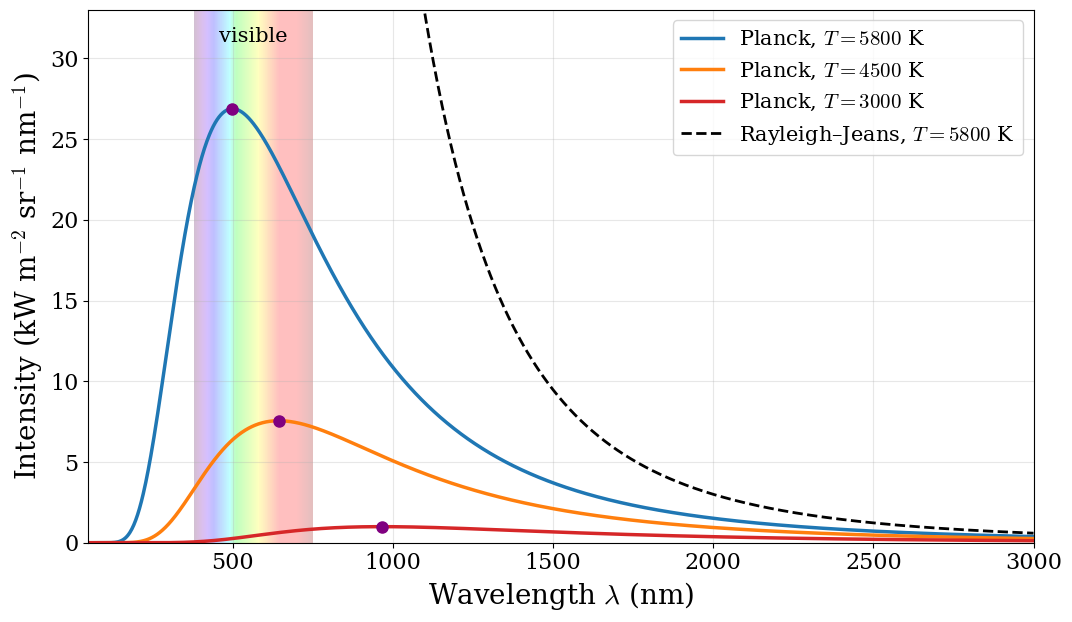

This figure's Python source: (Note: this script raises an exception after producing the figure.)
"""Figures for chapter 2: black-body radiation, photoelectric effect, hydrogen spectrum.

Usage (from the project root):  python3 scripts/make_figures_ch2.py img
"""
import sys
import numpy as np
import matplotlib
matplotlib.use("Agg")
import matplotlib.pyplot as plt
from matplotlib.patches import Rectangle

OUT = sys.argv[1] if len(sys.argv) > 1 else "img"
plt.rcParams.update({"font.family": "serif", "mathtext.fontset": "cm", "font.size": 16,
                     "axes.labelsize": 20, "legend.fontsize": 15, "figure.dpi": 100})
PURPLE = "purple"
C = plt.rcParams["axes.prop_cycle"].by_key()["color"]
h, c, kB = 6.62607e-34, 2.99792e8, 1.380649e-23


def wl_to_rgb(wl):
    """Approximate RGB color of a visible wavelength in nm."""
    if 380 <= wl < 440: r, g, b = -(wl - 440) / 60, 0, 1
    elif wl < 490: r, g, b = 0, (wl - 440) / 50, 1
    elif wl < 510: r, g, b = 0, 1, -(wl - 510) / 20
    elif wl < 580: r, g, b = (wl - 510) / 70, 1, 0
    elif wl < 645: r, g, b = 1, -(wl - 645) / 65, 0
    elif wl <= 780: r, g, b = 1, 0, 0
    else: r, g, b = 0, 0, 0
    f = 0.3 + 0.7 * (wl - 380) / 40 if wl < 420 else (0.3 + 0.7 * (780 - wl) / 80 if wl > 700 else 1)
    return (r * f, g * f, b * f)


# ---------------------------------------------------------------- black body
lam = np.linspace(50e-9, 3000e-9, 1500)
def planck(l, T):
    return 2 * h * c**2 / l**5 / np.expm1(h * c / (l * kB * T))
def rj(l, T):
    return 2 * c * kB * T / l**4
fig, ax = plt.subplots(figsize=(11, 6.5))
for i, wl in enumerate(np.arange(380, 750, 2)):
    ax.add_patch(Rectangle((wl, 0), 2, 1e3, color=wl_to_rgb(wl), alpha=0.25, lw=0))
scale = 1e-9 * 1e-3  # W m^-3 sr^-1 -> kW m^-2 sr^-1 nm^-1
for T, col in ((5800, C[0]), (4500, C[1]), (3000, C[3])):
    ax.plot(lam * 1e9, planck(lam, T) * scale, color=col, lw=2.5, label=f"Planck, $T={T}$ K")
    lmax = 2.898e-3 / T
    ax.plot(lmax * 1e9, planck(lmax, T) * scale, "o", color=PURPLE, ms=8, zorder=5)
ax.plot(lam * 1e9, rj(lam, 5800) * scale, color="k", ls="--", lw=2, label="Rayleigh–Jeans, $T=5800$ K")
ax.text(565, 31, "visible", ha="center", fontsize=15)
ax.set_xlabel(r"Wavelength $\lambda$ (nm)")
ax.set_ylabel(r"Intensity (kW m$^{-2}$ sr$^{-1}$ nm$^{-1}$)")
ax.set_xlim(50, 3000)
ax.set_ylim(0, 33)
ax.grid(alpha=0.3)
ax.legend(loc="upper right")
fig.tight_layout()
fig.savefig(f"{OUT}/Blackbody.png", dpi=100)
plt.close(fig)

# ---------------------------------------------------------------- photoelectric effect
heV = 4.135668e-15
nu = np.linspace(0, 1.6e15, 400)
fig, ax = plt.subplots(figsize=(11, 6.5))
for f in np.arange(4.0e14, 7.9e14, 0.5e13):
    ax.add_patch(Rectangle((f / 1e14, 0), 0.05, 10, color=wl_to_rgb(c / f * 1e9), alpha=0.25, lw=0))
for name, phi, col in (("cesium", 2.1, C[0]), ("sodium", 2.3, C[1]), ("zinc", 4.3, C[2])):
    nu0 = phi / heV
    nn = nu[nu >= nu0]
    ax.plot(nn / 1e14, heV * nn - phi, color=col, lw=2.5, label=f"{name} ($\\phi={phi}$ eV)")
    ax.plot(nn / 1e14, heV * nn - phi, color=col, lw=2.5)
    ax.plot(nu0 / 1e14, 0, "o", color=PURPLE, ms=9, zorder=5)
ax.text(5.9, 3.6, "visible", ha="center", fontsize=15)
ax.annotate(r"slope $=h$", xy=(13.0, heV * 13e14 - 4.3), xytext=(13.6, 0.7), fontsize=16,
            arrowprops=dict(arrowstyle="->", lw=1.3))
ax.set_xlabel(r"Frequency of the light $\nu$ ($10^{14}$ Hz)")
ax.set_ylabel(r"$K_\mathrm{max}$ of the electrons (eV)")
ax.set_xlim(0, 16)
ax.set_ylim(0, 4)
ax.grid(alpha=0.3)
ax.legend(loc="upper left")
fig.tight_layout()
fig.savefig(f"{OUT}/Photoelectric.png", dpi=100)
plt.close(fig)

# ---------------------------------------------------------------- hydrogen spectrum
fig = plt.figure(figsize=(12, 9.5))
ax = fig.add_axes([0.1, 0.27, 0.86, 0.7])
E = lambda n: -13.6057 / n**2
for n in range(1, 8):
    ax.hlines(E(n), 0, 10, color="k", lw=1.5)
    if n <= 4:
        ax.text(10.15, E(n), f"$n={n}$", va="center", fontsize=15)
ax.hlines(0, 0, 10, color="k", lw=1, ls="--")
ax.text(10.15, 0.3, r"$n=5,6,\ldots,\infty$", va="center", fontsize=15)
series = [("Lyman (UV)", 1, 0.6, "0.4"), ("Balmer (visible)", 2, 4.0, None), ("Paschen (IR)", 3, 7.6, "0.4")]
for name, nlow, x0, col in series:
    for j, nup in enumerate(range(nlow + 1, nlow + 6)):
        wl = 1 / (1.09678e7 * (1 / nlow**2 - 1 / nup**2)) * 1e9
        cc = wl_to_rgb(wl) if col is None and wl < 700 else (col or "0.4")
        if col is None and wl < 380:
            cc = "0.4"
        ax.annotate("", xy=(x0 + 0.45 * j, E(nlow)), xytext=(x0 + 0.45 * j, E(nup)),
                    arrowprops=dict(arrowstyle="-|>", lw=2.2, color=cc))
    ax.text(x0 + 0.9, E(nlow) - 0.5, name, ha="center", va="top", fontsize=15)
ax.set_xlim(0, 11.2)
ax.set_ylim(-14.5, 1.0)
ax.set_xticks([])
ax.set_ylabel("Energy (eV)")
for sp in ("top", "right", "bottom"):
    ax.spines[sp].set_visible(False)
# Balmer line strip
ax2 = fig.add_axes([0.1, 0.07, 0.86, 0.1])
ax2.set_facecolor("black")
for nup in range(3, 8):
    wl = 1 / (1.09678e7 * (1 / 4 - 1 / nup**2)) * 1e9
    ax2.axvline(wl, color=wl_to_rgb(wl), lw=4)
    ax2.text(wl, 1.08, f"{wl:.0f}", ha="center", va="bottom", fontsize=13, transform=ax2.get_xaxis_transform())
ax2.set_xlim(380, 700)
ax2.set_yticks([])
ax2.set_xlabel("Balmer lines: wavelength (nm)", fontsize=16)
fig.savefig(f"{OUT}/H_spectrum.png", dpi=100)
plt.close(fig)
print("done")
